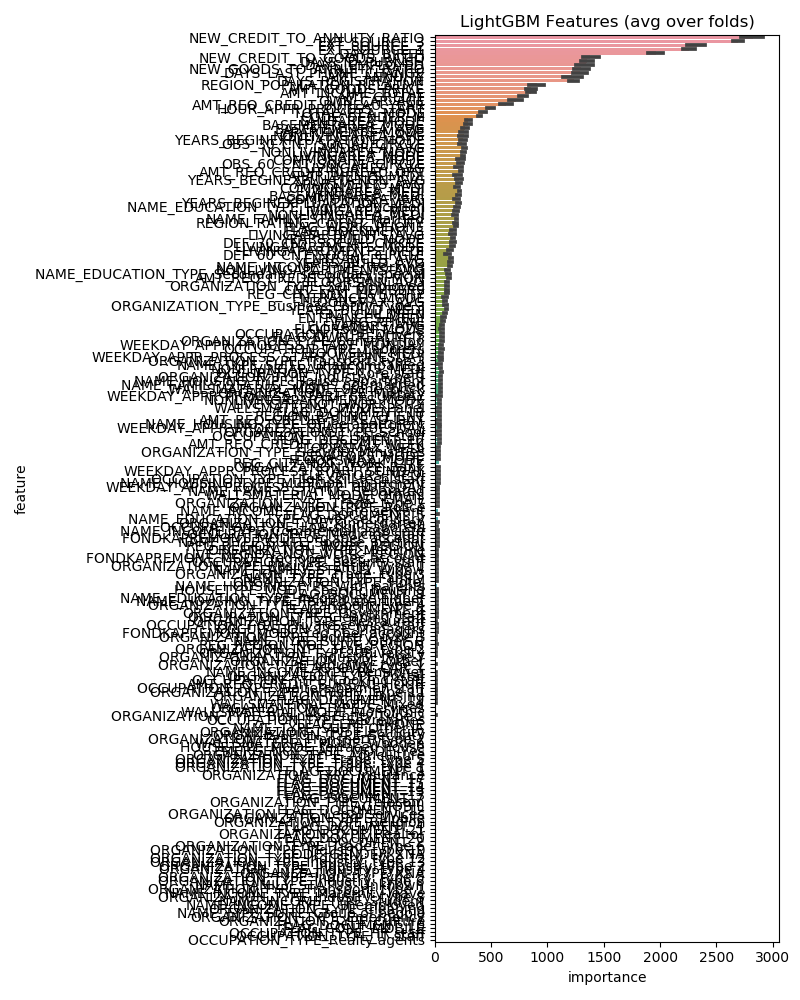

The file beside this chart, header and first rows:
feature, importance
NEW_CREDIT_TO_ANNUITY_RATIO, 2823
EXT_SOURCE_3, 2689
EXT_SOURCE_2, 2327
EXT_SOURCE_1, 2256
DAYS_BIRTH, 1962
NEW_CREDIT_TO_GOODS_RATIO, 1380
DAYS_ID_PUBLISH, 1349
DAYS_EMPLOYED, 1340
NEW_GOODS_TO_ANNUITY_RATIO, 1302
DAYS_LAST_PHONE_CHANGE, 1288
DAYS_REGISTRATION, 1231
AMT_ANNUITY, 1216
REGION_POPULATION_RELATIVE, 908.6
AMT_GOODS_PRICE, 855.4
AMT_INCOME_TOTAL, 853.2
AMT_CREDIT, 781.4
OWN_CAR_AGE, 723.2
AMT_REQ_CREDIT_BUREAU_YEAR, 627.6
HOUR_APPR_PROCESS_START, 491.8
TOTALAREA_MODE, 427.6
CODE_GENDER_M, 398.0
LANDAREA_MODE, 297.0
BASEMENTAREA_MODE, 294.8
BASEMENTAREA_AVG, 267.2
LANDAREA_AVG, 259.8
NONLIVINGAREA_AVG, 258.6
APARTMENTS_MODE, 257.8
NONLIVINGAREA_MODE, 253.0
LIVINGAREA_MODE, 252.6
YEARS_BEGINEXPLUATATION_MODE, 247.2
OBS_30_CNT_SOCIAL_CIRCLE, 242.0
OBS_60_CNT_SOCIAL_CIRCLE, 233.6
AMT_REQ_CREDIT_BUREAU_QRT, 230.4
COMMONAREA_MODE, 226.6
LANDAREA_MEDI, 218.4
APARTMENTS_AVG, 215.8
YEARS_BEGINEXPLUATATION_AVG, 213.6
LIVINGAREA_AVG, 211.2
YEARS_BEGINEXPLUATATION_MEDI, 210.0
BASEMENTAREA_MEDI, 209.6
APARTMENTS_MEDI, 199.4
NAME_EDUCATION_TYPE_Higher education, 194.0
NAME_FAMILY_STATUS_Married, 192.4
COMMONAREA_MEDI, 191.2
COMMONAREA_AVG, 187.6
FLAG_WORK_PHONE, 187.2
REGION_RATING_CLIENT_W_CITY, 184.8
LIVINGAREA_MEDI, 182.6
NONLIVINGAREA_MEDI, 182.0
DEF_30_CNT_SOCIAL_CIRCLE, 161.6
LIVINGAPARTMENTS_AVG, 160.6
FLAG_DOCUMENT_3, 159.8
YEARS_BUILD_MODE, 158.0
LIVINGAPARTMENTS_MODE, 156.6
ENTRANCES_AVG, 143.2
YEARS_BUILD_AVG, 139.2
NAME_INCOME_TYPE_Working, 135.0
LIVINGAPARTMENTS_MEDI, 130.4
AMT_REQ_CREDIT_BUREAU_MON, 124.0
NAME_EDUCATION_TYPE_Secondary / secondar…, 119.4
... 170 more rows
